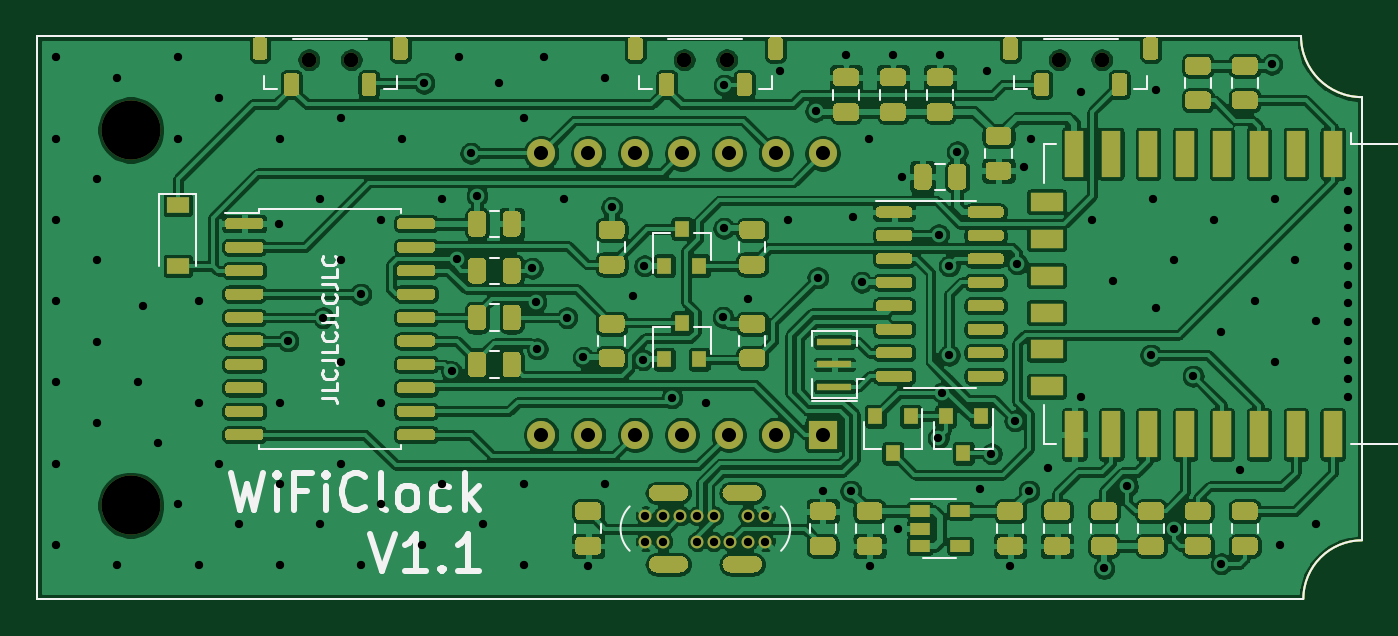
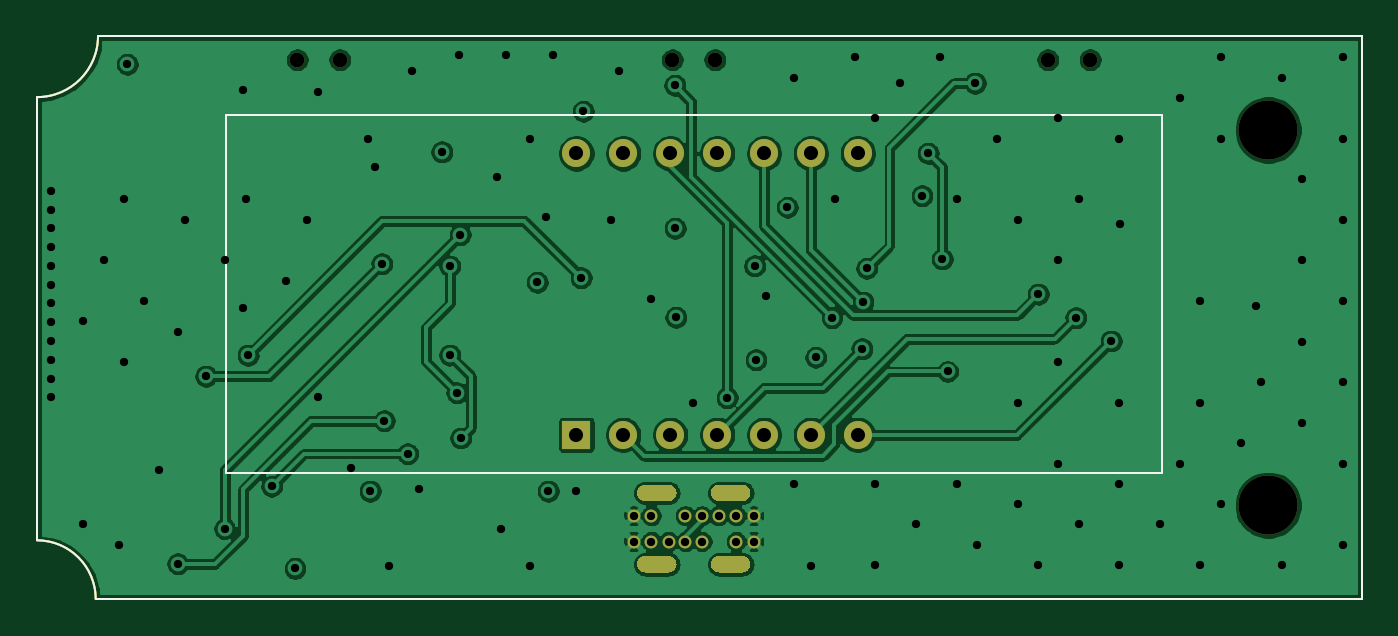
Circuit board: 12 layer files. Board 71.8 x 30.5 mm.
- bottom_copper: wificlock-B_Cu.gbr (154041 bytes)
- bottom_mask: wificlock-B_Mask.gbr (3465 bytes)
- paste: wificlock-B_Paste.gbr (887 bytes)
- bottom_silk: wificlock-B_SilkS.gbr (1137 bytes)
- outline: wificlock-Edge_Cuts.gbr (860 bytes)
- top_copper: wificlock-F_Cu.gbr (463082 bytes)
- top_mask: wificlock-F_Mask.gbr (38707 bytes)
- paste: wificlock-F_Paste.gbr (36183 bytes)
- top_silk: wificlock-F_SilkS.gbr (12919 bytes)
- inner_copper: wificlock-In1_Cu.gbr (317106 bytes)
- inner_copper: wificlock-In2_Cu.gbr (301715 bytes)
- drill: wificlock.drl (3054 bytes)

=== bottom_copper: wificlock-B_Cu.gbr (154041 bytes, source omitted) ===
=== bottom_mask: wificlock-B_Mask.gbr ===
%TF.GenerationSoftware,KiCad,Pcbnew,(5.1.9-0-10_14)*%
%TF.CreationDate,2021-04-26T08:01:11+02:00*%
%TF.ProjectId,wificlock,77696669-636c-46f6-936b-2e6b69636164,rev?*%
%TF.SameCoordinates,Original*%
%TF.FileFunction,Soldermask,Bot*%
%TF.FilePolarity,Negative*%
%FSLAX46Y46*%
G04 Gerber Fmt 4.6, Leading zero omitted, Abs format (unit mm)*
G04 Created by KiCad (PCBNEW (5.1.9-0-10_14)) date 2021-04-26 08:01:11*
%MOMM*%
%LPD*%
G01*
G04 APERTURE LIST*
%TA.AperFunction,Profile*%
%ADD10C,0.100000*%
%TD*%
%ADD11C,1.524000*%
%ADD12R,1.524000X1.524000*%
%ADD13C,0.700000*%
%ADD14C,0.800000*%
%ADD15C,3.200000*%
G04 APERTURE END LIST*
D10*
X160655000Y-143510000D02*
G75*
G02*
X163830000Y-140335000I3175000J0D01*
G01*
X163830000Y-116332000D02*
G75*
G02*
X160528000Y-113030000I0J3302000D01*
G01*
X92075000Y-113030000D02*
X160528000Y-113030000D01*
X92075000Y-143510000D02*
X92075000Y-113030000D01*
X160655000Y-143510000D02*
X92075000Y-143510000D01*
X163830000Y-116332000D02*
X163830000Y-140335000D01*
D11*
%TO.C,U5*%
X134620000Y-119380000D03*
X132080000Y-119380000D03*
X129540000Y-119380000D03*
X127000000Y-119380000D03*
X124460000Y-119380000D03*
X121920000Y-119380000D03*
X119380000Y-119380000D03*
X119380000Y-134620000D03*
X121920000Y-134620000D03*
X124460000Y-134620000D03*
X127000000Y-134620000D03*
X129540000Y-134620000D03*
X132080000Y-134620000D03*
D12*
X134620000Y-134620000D03*
%TD*%
D13*
%TO.C,J1*%
X125020000Y-139000000D03*
X125970000Y-139000000D03*
X126920000Y-139000000D03*
X127820000Y-139000000D03*
X125020000Y-140400000D03*
X125970000Y-140400000D03*
X128720000Y-140400000D03*
X129620000Y-140400000D03*
X130570000Y-140400000D03*
X131520000Y-140400000D03*
X130570000Y-139000000D03*
X131520000Y-139000000D03*
G36*
G01*
X125195000Y-137770000D02*
X125195000Y-137770000D01*
G75*
G02*
X125645000Y-137320000I450000J0D01*
G01*
X126895000Y-137320000D01*
G75*
G02*
X127345000Y-137770000I0J-450000D01*
G01*
X127345000Y-137770000D01*
G75*
G02*
X126895000Y-138220000I-450000J0D01*
G01*
X125645000Y-138220000D01*
G75*
G02*
X125195000Y-137770000I0J450000D01*
G01*
G37*
G36*
G01*
X129195000Y-137770000D02*
X129195000Y-137770000D01*
G75*
G02*
X129645000Y-137320000I450000J0D01*
G01*
X130895000Y-137320000D01*
G75*
G02*
X131345000Y-137770000I0J-450000D01*
G01*
X131345000Y-137770000D01*
G75*
G02*
X130895000Y-138220000I-450000J0D01*
G01*
X129645000Y-138220000D01*
G75*
G02*
X129195000Y-137770000I0J450000D01*
G01*
G37*
G36*
G01*
X129195000Y-141630000D02*
X129195000Y-141630000D01*
G75*
G02*
X129645000Y-141180000I450000J0D01*
G01*
X130895000Y-141180000D01*
G75*
G02*
X131345000Y-141630000I0J-450000D01*
G01*
X131345000Y-141630000D01*
G75*
G02*
X130895000Y-142080000I-450000J0D01*
G01*
X129645000Y-142080000D01*
G75*
G02*
X129195000Y-141630000I0J450000D01*
G01*
G37*
G36*
G01*
X125195000Y-141630000D02*
X125195000Y-141630000D01*
G75*
G02*
X125645000Y-141180000I450000J0D01*
G01*
X126895000Y-141180000D01*
G75*
G02*
X127345000Y-141630000I0J-450000D01*
G01*
X127345000Y-141630000D01*
G75*
G02*
X126895000Y-142080000I-450000J0D01*
G01*
X125645000Y-142080000D01*
G75*
G02*
X125195000Y-141630000I0J450000D01*
G01*
G37*
X127820000Y-140400000D03*
X128720000Y-139000000D03*
%TD*%
D14*
%TO.C,SW3*%
X149740000Y-114300000D03*
X147440000Y-114300000D03*
%TD*%
%TO.C,SW2*%
X129420000Y-114300000D03*
X127120000Y-114300000D03*
%TD*%
%TO.C,SW1*%
X109100000Y-114300000D03*
X106800000Y-114300000D03*
%TD*%
D15*
%TO.C,H2*%
X97155000Y-118110000D03*
%TD*%
%TO.C,H1*%
X97155000Y-138430000D03*
%TD*%
M02*

=== paste: wificlock-B_Paste.gbr ===
%TF.GenerationSoftware,KiCad,Pcbnew,(5.1.9-0-10_14)*%
%TF.CreationDate,2021-04-26T08:01:11+02:00*%
%TF.ProjectId,wificlock,77696669-636c-46f6-936b-2e6b69636164,rev?*%
%TF.SameCoordinates,Original*%
%TF.FileFunction,Paste,Bot*%
%TF.FilePolarity,Positive*%
%FSLAX46Y46*%
G04 Gerber Fmt 4.6, Leading zero omitted, Abs format (unit mm)*
G04 Created by KiCad (PCBNEW (5.1.9-0-10_14)) date 2021-04-26 08:01:11*
%MOMM*%
%LPD*%
G01*
G04 APERTURE LIST*
%TA.AperFunction,Profile*%
%ADD10C,0.100000*%
%TD*%
G04 APERTURE END LIST*
D10*
X160655000Y-143510000D02*
G75*
G02*
X163830000Y-140335000I3175000J0D01*
G01*
X163830000Y-116332000D02*
G75*
G02*
X160528000Y-113030000I0J3302000D01*
G01*
X92075000Y-113030000D02*
X160528000Y-113030000D01*
X92075000Y-143510000D02*
X92075000Y-113030000D01*
X160655000Y-143510000D02*
X92075000Y-143510000D01*
X163830000Y-116332000D02*
X163830000Y-140335000D01*
M02*

=== bottom_silk: wificlock-B_SilkS.gbr ===
%TF.GenerationSoftware,KiCad,Pcbnew,(5.1.9-0-10_14)*%
%TF.CreationDate,2021-04-26T08:01:11+02:00*%
%TF.ProjectId,wificlock,77696669-636c-46f6-936b-2e6b69636164,rev?*%
%TF.SameCoordinates,Original*%
%TF.FileFunction,Legend,Bot*%
%TF.FilePolarity,Positive*%
%FSLAX46Y46*%
G04 Gerber Fmt 4.6, Leading zero omitted, Abs format (unit mm)*
G04 Created by KiCad (PCBNEW (5.1.9-0-10_14)) date 2021-04-26 08:01:11*
%MOMM*%
%LPD*%
G01*
G04 APERTURE LIST*
%TA.AperFunction,Profile*%
%ADD10C,0.100000*%
%TD*%
%ADD11C,0.120000*%
G04 APERTURE END LIST*
D10*
X160655000Y-143510000D02*
G75*
G02*
X163830000Y-140335000I3175000J0D01*
G01*
X163830000Y-116332000D02*
G75*
G02*
X160528000Y-113030000I0J3302000D01*
G01*
X92075000Y-113030000D02*
X160528000Y-113030000D01*
X92075000Y-143510000D02*
X92075000Y-113030000D01*
X160655000Y-143510000D02*
X92075000Y-143510000D01*
X163830000Y-116332000D02*
X163830000Y-140335000D01*
D11*
%TO.C,U5*%
X153620000Y-117300000D02*
X153620000Y-136700000D01*
X153620000Y-136700000D02*
X102920000Y-136700000D01*
X102920000Y-136700000D02*
X102920000Y-117300000D01*
X102920000Y-117300000D02*
X153620000Y-117300000D01*
%TD*%
M02*

=== outline: wificlock-Edge_Cuts.gbr ===
%TF.GenerationSoftware,KiCad,Pcbnew,(5.1.9-0-10_14)*%
%TF.CreationDate,2021-04-26T08:01:11+02:00*%
%TF.ProjectId,wificlock,77696669-636c-46f6-936b-2e6b69636164,rev?*%
%TF.SameCoordinates,Original*%
%TF.FileFunction,Profile,NP*%
%FSLAX46Y46*%
G04 Gerber Fmt 4.6, Leading zero omitted, Abs format (unit mm)*
G04 Created by KiCad (PCBNEW (5.1.9-0-10_14)) date 2021-04-26 08:01:11*
%MOMM*%
%LPD*%
G01*
G04 APERTURE LIST*
%TA.AperFunction,Profile*%
%ADD10C,0.100000*%
%TD*%
G04 APERTURE END LIST*
D10*
X160655000Y-143510000D02*
G75*
G02*
X163830000Y-140335000I3175000J0D01*
G01*
X163830000Y-116332000D02*
G75*
G02*
X160528000Y-113030000I0J3302000D01*
G01*
X92075000Y-113030000D02*
X160528000Y-113030000D01*
X92075000Y-143510000D02*
X92075000Y-113030000D01*
X160655000Y-143510000D02*
X92075000Y-143510000D01*
X163830000Y-116332000D02*
X163830000Y-140335000D01*
M02*

=== top_copper: wificlock-F_Cu.gbr (463082 bytes, source omitted) ===
=== top_mask: wificlock-F_Mask.gbr (38707 bytes, source omitted) ===
=== paste: wificlock-F_Paste.gbr (36183 bytes, source omitted) ===
=== top_silk: wificlock-F_SilkS.gbr (12919 bytes, source omitted) ===
=== inner_copper: wificlock-In1_Cu.gbr (317106 bytes, source omitted) ===
=== inner_copper: wificlock-In2_Cu.gbr (301715 bytes, source omitted) ===
=== drill: wificlock.drl ===
M48
; DRILL file {KiCad (5.1.9-0-10_14)} date Monday, April 26, 2021 at 08:01:14 AM
; FORMAT={-:-/ absolute / inch / decimal}
; #@! TF.CreationDate,2021-04-26T08:01:14+02:00
; #@! TF.GenerationSoftware,Kicad,Pcbnew,(5.1.9-0-10_14)
FMAT,2
INCH
T1C0.0177
T2C0.0197
T3C0.0300
T4C0.0315
T5C0.1260
%
G90
G05
T1
X3.6663Y-4.4951
X3.6663Y-4.6683
X3.6663Y-4.8415
X3.6663Y-5.0148
X3.6663Y-5.188
X3.6663Y-5.3612
X3.6663Y-5.5344
X3.753Y-4.7549
X3.753Y-4.9281
X3.753Y-5.1014
X3.753Y-5.2746
X3.7963Y-4.5384
X3.7963Y-5.5778
X3.8396Y-5.188
X3.85Y-5.025
X3.8829Y-5.3179
X3.9262Y-4.4951
X3.9262Y-4.6683
X3.9262Y-5.4478
X3.9695Y-5.0148
X3.9695Y-5.2313
X3.9695Y-5.5778
X4.0128Y-4.5817
X4.0128Y-5.3612
X4.0561Y-5.4911
X4.14Y-4.85
X4.1427Y-4.6683
X4.1427Y-5.2313
X4.1427Y-5.4045
X4.1427Y-5.5778
X4.16Y-5.1
X4.2293Y-4.7982
X4.2293Y-5.4911
X4.235Y-5.05
X4.2726Y-4.625
X4.2726Y-4.9281
X4.2726Y-5.1447
X4.2726Y-5.3612
X4.315Y-5.0
X4.3159Y-5.5778
X4.3593Y-4.8415
X4.3593Y-5.2313
X4.3593Y-5.4478
X4.4026Y-4.6683
X4.4459Y-5.5344
X4.45Y-4.55
X4.4892Y-4.7982
X4.4892Y-5.4045
X4.5087Y-5.165
X4.52Y-4.925
X4.525Y-4.4951
X4.55Y-4.7
X4.5631Y-4.79
X4.5758Y-5.4911
X4.61Y-4.55
X4.6624Y-4.625
X4.6624Y-5.4045
X4.6624Y-5.5778
X4.6812Y-4.9452
X4.6888Y-5.017
X4.6913Y-5.1169
X4.7057Y-4.4951
X4.749Y-4.7982
X4.755Y-5.05
X4.79Y-5.135
X4.8Y-5.58
X4.8356Y-4.5384
X4.8356Y-5.4045
X4.85Y-4.815
X4.895Y-5.005
X4.917Y-5.14
X4.9202Y-4.94
X4.922Y-5.4724
X4.922Y-5.5276
X4.9594Y-5.4724
X4.9594Y-5.5276
X4.9786Y-5.2209
X4.9969Y-5.4724
X5.0323Y-5.4724
X5.0323Y-5.5276
X5.0522Y-5.2313
X5.0677Y-5.4724
X5.0677Y-5.5276
X5.0878Y-5.0498
X5.0896Y-4.8599
X5.09Y-4.555
X5.1031Y-5.5276
X5.14Y-5.01
X5.1406Y-5.4724
X5.1406Y-5.5276
X5.178Y-5.4724
X5.178Y-5.5276
X5.21Y-4.525
X5.2254Y-4.8415
X5.285Y-4.61
X5.29Y-4.965
X5.3Y-5.42
X5.35Y-4.49
X5.36Y-5.42
X5.365Y-4.835
X5.3832Y-4.975
X5.3986Y-4.6683
X5.4Y-5.58
X5.45Y-4.49
X5.46Y-5.5
X5.47Y-4.75
X5.5469Y-5.3069
X5.5476Y-4.8731
X5.55Y-4.49
X5.555Y-5.21
X5.57Y-4.94
X5.57Y-5.13
X5.5869Y-4.6969
X5.635Y-5.415
X5.65Y-4.525
X5.66Y-5.34
X5.7Y-5.58
X5.7096Y-5.2701
X5.715Y-4.935
X5.73Y-4.73
X5.74Y-5.42
X5.7451Y-4.6683
X5.78Y-5.37
X5.85Y-4.57
X5.85Y-5.22
X5.875Y-4.8415
X5.9Y-5.585
X5.9183Y-4.9715
X5.95Y-5.41
X6.0Y-5.13
X6.0049Y-4.7982
X6.01Y-4.565
X6.01Y-5.03
X6.0482Y-4.9281
X6.05Y-5.5
X6.09Y-5.175
X6.1348Y-4.8415
X6.15Y-5.08
X6.15Y-5.575
X6.19Y-5.375
X6.2215Y-5.0148
X6.2575Y-4.51
X6.2648Y-4.7982
X6.2648Y-5.1447
X6.275Y-5.5344
X6.3081Y-4.9281
X6.3514Y-5.0581
X6.3514Y-5.4911
X6.42Y-4.78
X6.42Y-4.82
X6.42Y-4.86
X6.42Y-4.9
X6.42Y-4.94
X6.42Y-4.98
X6.42Y-5.02
X6.42Y-5.06
X6.42Y-5.1
X6.42Y-5.14
X6.42Y-5.18
X6.42Y-5.22
T3
X4.7Y-4.7
X4.7Y-5.3
X4.8Y-4.7
X4.8Y-5.3
X4.9Y-4.7
X4.9Y-5.3
X5.0Y-4.7
X5.0Y-5.3
X5.1Y-4.7
X5.1Y-5.3
X5.2Y-4.7
X5.2Y-5.3
X5.3Y-4.7
X5.3Y-5.3
T4
X4.2047Y-4.5
X4.2953Y-4.5
X5.0047Y-4.5
X5.0953Y-4.5
X5.8047Y-4.5
X5.8953Y-4.5
T5
X3.825Y-4.65
X3.825Y-5.45
T2
G00X4.9467Y-5.424
M15
G01X4.9959Y-5.424
M16
G05
G00X4.9467Y-5.576
M15
G01X4.9959Y-5.576
M16
G05
G00X5.1041Y-5.424
M15
G01X5.1533Y-5.424
M16
G05
G00X5.1041Y-5.576
M15
G01X5.1533Y-5.576
M16
G05
T0
M30

